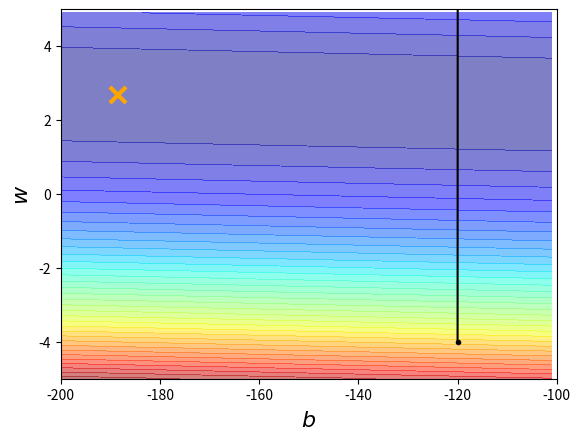

This chart was generated by the following Python code:
#!/usr/bin/env python
# coding: utf-8

# In[1]:


import matplotlib.pyplot as plt
import numpy as np

x_data = [338., 333., 328., 207., 226., 25., 179., 60., 208., 606.]
y_data = [640., 633., 619., 393., 428., 27., 193., 66., 226., 1591.]


# In[2]:


x = np.arange(-200, -100, 1)  # bias
y = np.arange(-5, 5, 0.1)     # weight
z = np.zeros((len(x), len(y)))
X, Y = np.meshgrid(x, y)

for i in range(len(x)):
    for j in range(len(y)):
        b = x[i]
        w = y[j]
        for n in range(len(x_data)):
            z[j][i] += (y_data[n] - b - w * x_data[n]) ** 2
        z[j][i] /= len(x_data)


# In[3]:


b = -120  # initial b
w = -4    # initial w
lr = 0.1  # learning rate for SGD tends to be higher
iteration = 100000
b_history = [b]
w_history = [w]

for i in range(iteration):
    n = np.random.randint(len(x_data))  # select one data point randomly
    x_n = x_data[n]
    y_n = y_data[n]

    # calculate gradients for one selected data point
    b_grad = -2.0 * (y_n - b - w * x_n)
    w_grad = -2.0 * (y_n - b - w * x_n) * x_n

    # update parameters
    b -= lr * b_grad
    w -= lr * w_grad

    b_history.append(b)
    w_history.append(w)

plt.contourf(x, y, z, 50, alpha=0.5, cmap=plt.get_cmap('jet'))
plt.plot([-188.4], [2.67], 'x', ms=12, markeredgewidth=3, color='orange')
plt.plot(b_history, w_history, 'o-', ms=3, lw=1.5, color='black')
plt.xlim(-200, -100)
plt.ylim(-5, 5)
plt.xlabel(r'$b$', fontsize=16)
plt.ylabel(r'$w$', fontsize=16)
plt.show()


# In[ ]:




